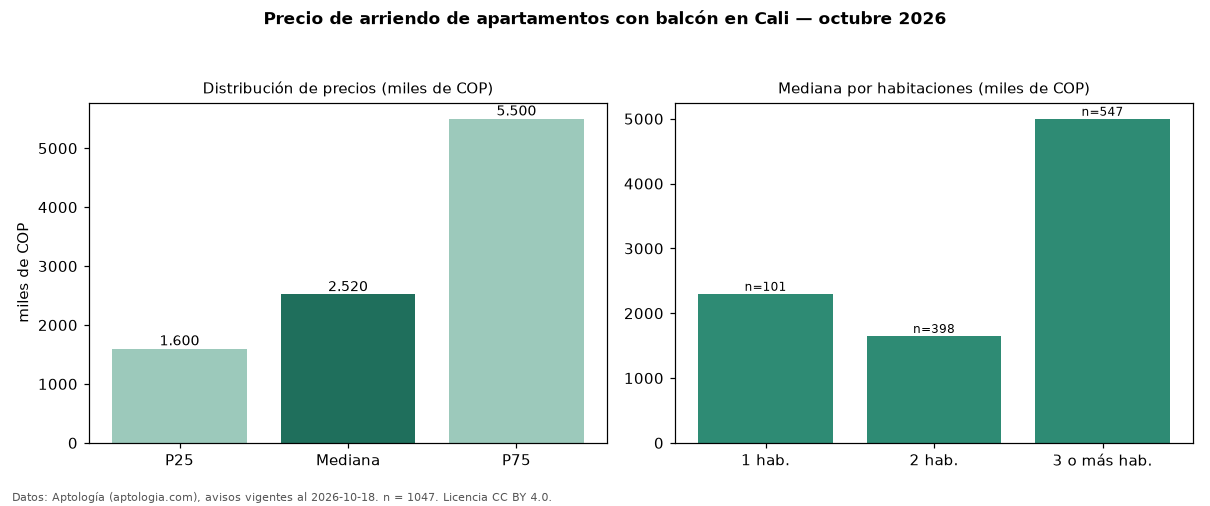

Values plotted in this chart, from the file beside it:
seccion, metrica, valor, moneda, n
filtro, balc, con balcón, , 1047
precio, p25, 1600000, COP, 1047
precio, mediana, 2520000, COP, 1047
precio, p75, 5500000, COP, 1047
precio, minimo, 850000, COP, 1047
precio, maximo, 20000000, COP, 1047
m2, mediana_precio_m2, 32710, COP, 1000
m2, area_mediana_m2, 75.0, m2, 1000
admin, mediana_admin_mes, 740000, COP, 139
banos, mediana_banos, 2.0, , 
parqueadero, pct_con_parqueadero, 89.4, %, 838
estrato, estrato_mas_frecuente, 4, , 1044
habitaciones, 1, 2300000, COP, 101
habitaciones, 2, 1650000, COP, 398
habitaciones, 3+, 5000000, COP, 547
fuente, fecha_datos, 2026-10-18, , 
fuente, atribucion, https://www.aptologia.com/arriendo/cali, , 
fuente, licencia, CC BY 4.0, , 
